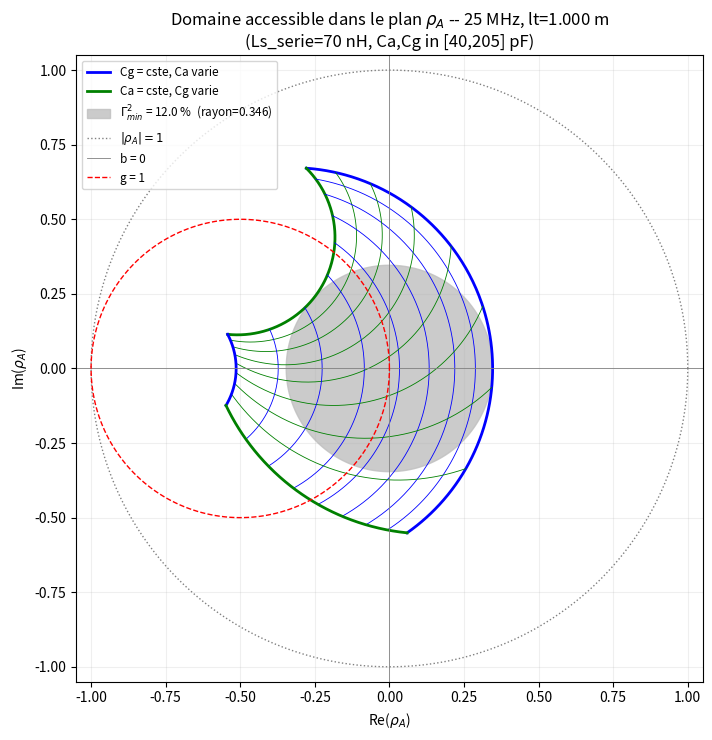

Recreate this plot in Python.
"""
    b_total(C) = b_capa(C) + b_self_fixe
    b_capa(C)      = Z0 * w*C / (1 - w^2*Ls_serie*C)      (varie avec C)
    b_self_fixe    = -Z0 * w*Cs / (1 - w^2*Ls_serie*Cs)   (CONSTANTE, fixee par ls)

"""

import numpy as np
import matplotlib.pyplot as plt

# ============================================================================
# PARAMETRES PHYSIQUES
# ============================================================================
f_mhz = 25
f = f_mhz * 1e6
c_light = 3e8
Z0 = 50.0
w = 2 * np.pi * f
beta = w / c_light

Ls_serie = 70e-9        # H, inductance serie mesuree (First Results->70nH, Design -> 20nH)


if f_mhz == 25:
    Cs_neutre = 128.3e-12
    
if f_mhz == 29:
    Cs_neutre = 133.3e-12
 
if f_mhz == 32.5 or f_mhz==32:
    Cs_neutre = 135.1e-12   
    
if f_mhz == 38:
    Cs_neutre = 138.9e-12 
    
if f_mhz == 37.5:
    Cs_neutre = 138.9e-12   


Ca_min, Ca_max = 40e-12, 205e-12   # plage de travail des condensateurs (papier Design)
Cg_min, Cg_max = 40e-12, 205e-12


def raw(C, Ls=Ls_serie):
    """Y = 1/(jwLs + 1/jwC), en Siemens : w*C / (1 - w^2*Ls*C)."""
    return w * C / (1 - w ** 2 * Ls * C)


# ----------------------------------------------------------------------------
# ls FIXE, calcule UNE FOIS depuis Cs -- ne depend jamais de C
# ----------------------------------------------------------------------------
def ls_from_Cs(Cs):
    """Longueur electrique [m] du stub inductif fixe, tel que b_total(Cs)=0."""
    cible = Z0 * raw(Cs)                 # cot(beta*ls) = Z0*raw(Cs)
    theta = np.arctan(1.0 / cible)        # dans ]-pi/2, pi/2]
    if theta <= 0:
        theta += np.pi  # ramener dans ]0, pi[ (ls > 0)
        
    print(raw(Cs))
    return theta / beta


#ls = 0.46 #soit on impose ls 
ls = ls_from_Cs(Cs_neutre) #soit on la calcule à partir de la formule en commentaire
b_self_fixe = -Z0 * raw(Cs_neutre)        
#b_self_fixe = -(1/np.tan(beta*ls)) #quand on a ls imposé   
#print ("iciiiiiiiiiiiiiiiii")
#print(np.tan(beta*ls))
#print(b_self_fixe)


print(f"--- Modele du stub a {f_mhz} MHz (Ls_serie={Ls_serie*1e9:.0f} nH) ---")
print(f"Cs neutre choisi   : {Cs_neutre*1e12:.1f} pF")
print(f"ls (self fixe)     : {ls*1000:.1f} mm  ")
print(f"b_self_fixe        : {b_self_fixe:.4f}")
print()


def b_total(C):
    """Susceptance normalisee totale du stub = capa variable + self fixe."""
    return Z0 * raw(C) + b_self_fixe


# ============================================================================
# RESEAU ABCD 
# ============================================================================
def ABCD(b_a, b_g, theta):
    """A,B,C,D du reseau {shunt b_a}--{ligne theta}--{shunt b_g}"""
    c, s = np.cos(theta), np.sin(theta)
    A = c - b_g * s
    B = 1j * Z0 * s
    C_ = 1j * ((b_a + b_g) * c + (1 - b_a * b_g) * s) / Z0
    D = c - b_a * s
    return A, B, C_, D


def rhoA_matched(Ca, Cg, lt):
    """
    Calcul de rhoA tq yg=1
    """
    A, B, C_, D = ABCD(b_total(Ca), b_total(Cg), beta * lt)
    zA_ohm = (B + A * Z0) / (C_ * Z0 + D)
    return (zA_ohm - Z0) / (zA_ohm + Z0)



def grille_accessible(lt, n=300):
    """Renvoie le tableau de tous les rhoA atteints en balayant Ca et Cg chacun sur n valeurs."""
    Ca_v = np.linspace(Ca_min, Ca_max, n)
    Cg_v = np.linspace(Cg_min, Cg_max, n)
    Ca_g, Cg_g = np.meshgrid(Ca_v, Cg_v)
    return rhoA_matched(Ca_g, Cg_g, lt).flatten()


def gamma2min(lt, n=220, n_phase_bins=360):
    """
    Le plus grand |rhoA|^2 qui annule la reflexion au generateur. 
    """
    pts = grille_accessible(lt, n=n)
    r = np.abs(pts)
    phi = np.mod(np.angle(pts), 2 * np.pi)
    bins = np.floor(phi / (2 * np.pi) * n_phase_bins).astype(int)
    bins = np.clip(bins, 0, n_phase_bins - 1)
    r_max_par_phase = np.full(n_phase_bins, np.nan)
    for k in range(n_phase_bins):
        sel = r[bins == k]
        if sel.size:
            r_max_par_phase[k] = sel.max()
    if np.any(np.isnan(r_max_par_phase)):
        return 0.0, pts  # au moins une direction jamais atteinte -> domaine nul
    r_min = r_max_par_phase.min()
    return r_min ** 2 * 100, pts




# ============================================================================
# BALAYAGE DE lt POUR TROUVER L'OPTIMUM
# ============================================================================
lt_opt = 1

# ============================================================================
# FIGURE 2a -- reproduction pour lt_opt
# ============================================================================
N_FIG = 220
Ca_v = np.linspace(Ca_min, Ca_max, N_FIG)
Cg_v = np.linspace(Cg_min, Cg_max, N_FIG)
Ca_g, Cg_g = np.meshgrid(Ca_v, Cg_v)
rho_g = rhoA_matched(Ca_g, Cg_g, lt_opt)
g2_final, _ = gamma2min(lt_opt, n=300, n_phase_bins=240)
 
fig, ax = plt.subplots(figsize=(7.5, 7.5))
 

N_COURBES = 9
idx_courbes = np.linspace(0, N_FIG - 1, N_COURBES).astype(int)
for k, i in enumerate(idx_courbes):
    epais = 2.0 if i in (0, N_FIG - 1) else 0.6
    ax.plot(rho_g[i, :].real, rho_g[i, :].imag, color="blue", lw=epais,
            label="Cg = cste, Ca varie" if k == 0 else None)
    ax.plot(rho_g[:, i].real, rho_g[:, i].imag, color="green", lw=epais,
            label="Ca = cste, Cg varie" if k == 0 else None)
 
# Disque Gamma2min (rayon plus petit sur toutes les phases)
r_opt = np.sqrt(g2_final / 100)
theta = np.linspace(0, 2 * np.pi, 300)
ax.fill(r_opt * np.cos(theta), r_opt * np.sin(theta), color="0.75", alpha=0.8, zorder=0,
        label=f"$\\Gamma^2_{{min}}$ = {g2_final:.1f} %  (rayon={r_opt:.3f})")
 
ax.plot(np.cos(theta), np.sin(theta), color="gray", lw=1, ls=":", label=r"$|\rho_A|=1$")
ax.axhline(0, color="gray", lw=0.6, label="b = 0")
ax.axvline(0, color="gray", lw=0.6)
 
# Repere Smith (admittance) -- cercle g=1 classique {y=1+jb, b variable},
# centre (-0.5,0), rayon 0.5.
theta_g1 = np.linspace(0, 2 * np.pi, 200)
g1_circle = -0.5 + 0.5 * np.exp(1j * theta_g1)
ax.plot(g1_circle.real, g1_circle.imag, color="red", lw=1, ls="--", label="g = 1")
 
ax.set_xlabel(r"Re($\rho_A$)")
ax.set_ylabel(r"Im($\rho_A$)")
ax.set_title(f"Domaine accessible dans le plan $\\rho_A$ -- {f_mhz} MHz, lt={lt_opt:.3f} m\n"
             f"(Ls_serie={Ls_serie*1e9:.0f} nH, Ca,Cg in [{Ca_min*1e12:.0f},{Ca_max*1e12:.0f}] pF)")
ax.set_xlim(-1.05, 1.05)
ax.set_ylim(-1.05, 1.05)
ax.set_aspect("equal")
ax.legend(loc="upper left", fontsize=8.5)
ax.grid(alpha=0.2)
 
plt.tight_layout()
#plt.savefig("figure2a_domaine_accessible.png", dpi=130) # pour save la fig


# ============================================================================
# DECISION ENTRE LONGUEURS MECANIQUES DISPOS
# ============================================================================
DELTA_LT = 0.061  # ecart electrique/mecanique, Table 1 papier Design

options = {"350 mm": 0.350 + DELTA_LT, "915 mm": 0.915 + DELTA_LT, "1000 mm":  + DELTA_LT,}

print("\n" + "=" * 60)
print(f"DECISION -- longueurs mecaniques disponibles ({f_mhz} MHz)")
print("=" * 60)
print(f"{'Option':>8}  {'lt_elec [m]':>12}  {'Gamma2min':>10}  {'Ecart a l-opt':>14}")
g2_options = {}
for nom, lt_val in options.items():
    g2, _ = gamma2min(lt_val, n=220, n_phase_bins=180)
    g2_options[nom] = g2
    ecart = abs(lt_val - lt_opt) * 1000
    print(f"{nom:>8}  {lt_val:>12.3f}  {g2:>9.1f}%  {ecart:>11.0f} mm")

meilleure = max(g2_options, key=g2_options.get)
print(f"\n=> CHOISIR : {meilleure}  (Gamma2min = {g2_options[meilleure]:.1f}%)")

plt.show()
